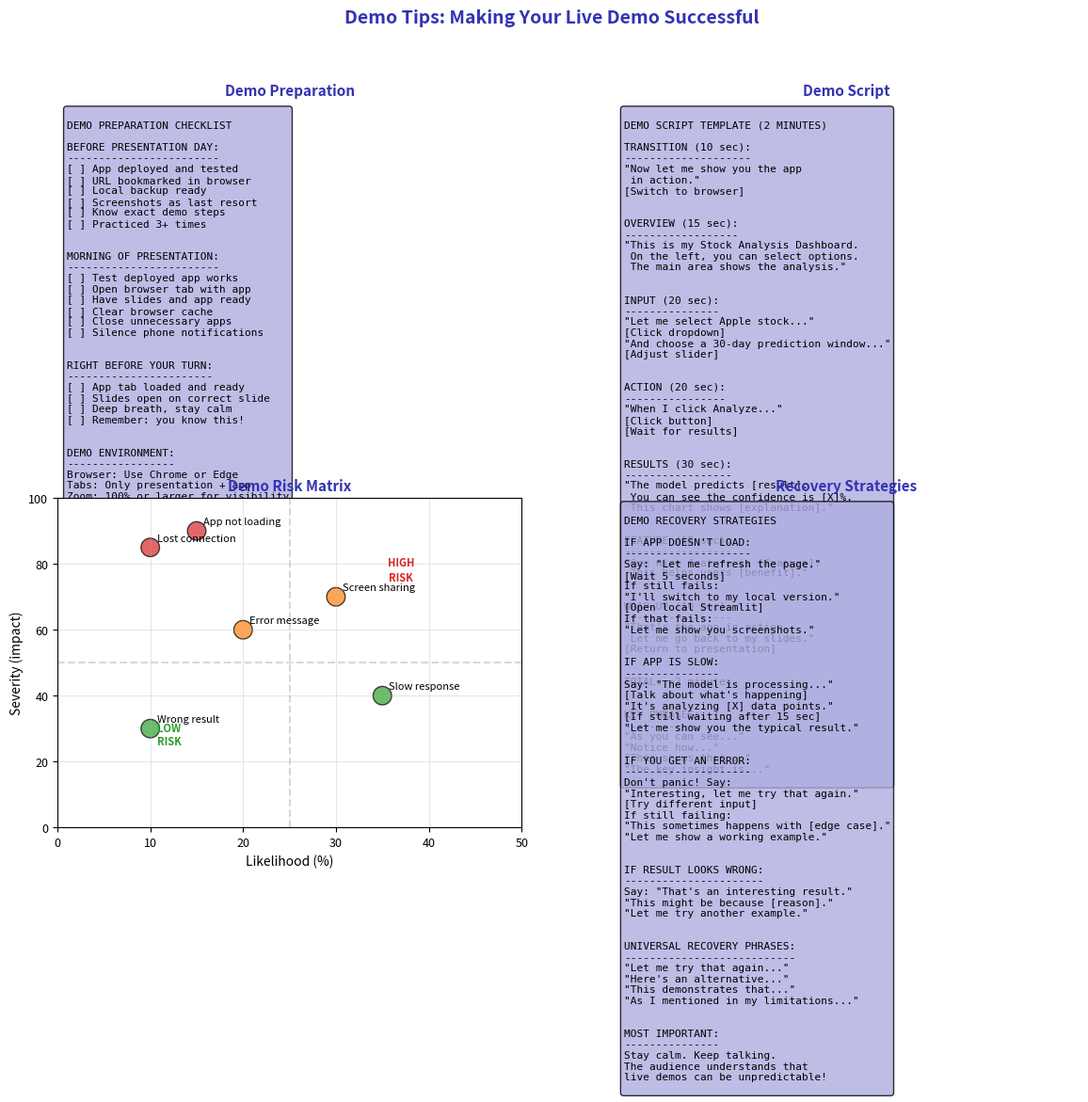

Write the Python code that produced this figure. (Note: this script raises an exception after producing the figure.)
"""Demo Tips - Making Your Live Demo Successful"""
import matplotlib.pyplot as plt
import numpy as np
from pathlib import Path

plt.rcParams.update({
    'font.size': 10,
    'axes.labelsize': 10,
    'axes.titlesize': 11,
    'xtick.labelsize': 9,
    'ytick.labelsize': 9,
    'legend.fontsize': 9,
    'figure.figsize': (10, 6),
    'figure.dpi': 150
})

MLPURPLE = '#3333B2'
MLLAVENDER = '#ADADE0'
MLBLUE = '#0066CC'
MLORANGE = '#FF7F0E'
MLGREEN = '#2CA02C'
MLRED = '#D62728'

fig, axes = plt.subplots(2, 2, figsize=(14, 10))
fig.suptitle('Demo Tips: Making Your Live Demo Successful', fontsize=14, fontweight='bold', color=MLPURPLE)

# Plot 1: Demo preparation
ax1 = axes[0, 0]
ax1.axis('off')

preparation = '''
DEMO PREPARATION CHECKLIST

BEFORE PRESENTATION DAY:
------------------------
[ ] App deployed and tested
[ ] URL bookmarked in browser
[ ] Local backup ready
[ ] Screenshots as last resort
[ ] Know exact demo steps
[ ] Practiced 3+ times


MORNING OF PRESENTATION:
------------------------
[ ] Test deployed app works
[ ] Open browser tab with app
[ ] Have slides and app ready
[ ] Clear browser cache
[ ] Close unnecessary apps
[ ] Silence phone notifications


RIGHT BEFORE YOUR TURN:
-----------------------
[ ] App tab loaded and ready
[ ] Slides open on correct slide
[ ] Deep breath, stay calm
[ ] Remember: you know this!


DEMO ENVIRONMENT:
-----------------
Browser: Use Chrome or Edge
Tabs: Only presentation + app
Zoom: 100% or larger for visibility
Bookmarks: App URL clearly visible
Desktop: Clean, no distractions


THE GOLDEN RULE:
----------------
"Never show anything live that
 you haven't tested 10 times."


BACKUP HIERARCHY:
-----------------
1. Deployed cloud app
2. Local Streamlit app
3. Screenshots in slides
4. Verbal description
'''

ax1.text(0.02, 0.98, preparation, transform=ax1.transAxes, fontsize=8,
         verticalalignment='top', fontfamily='monospace',
         bbox=dict(boxstyle='round', facecolor=MLLAVENDER, alpha=0.8))
ax1.set_title('Demo Preparation', fontsize=11, fontweight='bold', color=MLPURPLE)

# Plot 2: Demo script
ax2 = axes[0, 1]
ax2.axis('off')

script = '''
DEMO SCRIPT TEMPLATE (2 MINUTES)

TRANSITION (10 sec):
--------------------
"Now let me show you the app
 in action."
[Switch to browser]


OVERVIEW (15 sec):
------------------
"This is my Stock Analysis Dashboard.
 On the left, you can select options.
 The main area shows the analysis."


INPUT (20 sec):
---------------
"Let me select Apple stock..."
[Click dropdown]
"And choose a 30-day prediction window..."
[Adjust slider]


ACTION (20 sec):
----------------
"When I click Analyze..."
[Click button]
[Wait for results]


RESULTS (30 sec):
-----------------
"The model predicts [result].
 You can see the confidence is [X]%.
 This chart shows [explanation]."


FEATURE (15 sec):
-----------------
"One nice feature is [feature].
 This helps users [benefit]."


WRAP-UP (10 sec):
-----------------
"That's the app in action.
 Let me go back to my slides."
[Return to presentation]


TOTAL: ~2 minutes


KEY PHRASES:
------------
"As you can see..."
"Notice how..."
"This shows that..."
"The key insight is..."
'''

ax2.text(0.02, 0.98, script, transform=ax2.transAxes, fontsize=8,
         verticalalignment='top', fontfamily='monospace',
         bbox=dict(boxstyle='round', facecolor=MLLAVENDER, alpha=0.8))
ax2.set_title('Demo Script', fontsize=11, fontweight='bold', color=MLPURPLE)

# Plot 3: What can go wrong
ax3 = axes[1, 0]

problems = ['App not loading', 'Slow response', 'Error message', 'Wrong result',
            'Screen sharing', 'Lost connection']
likelihood = [15, 35, 20, 10, 30, 10]
severity = [90, 40, 60, 30, 70, 85]

colors = [MLRED if s > 70 else MLORANGE if s > 40 else MLGREEN for s in severity]

ax3.scatter(likelihood, severity, s=200, c=colors, alpha=0.7, edgecolors='black')

for i, prob in enumerate(problems):
    ax3.annotate(prob, (likelihood[i], severity[i]), textcoords='offset points',
                xytext=(5, 5), fontsize=8)

ax3.set_xlabel('Likelihood (%)')
ax3.set_ylabel('Severity (impact)')
ax3.set_xlim(0, 50)
ax3.set_ylim(0, 100)
ax3.axhline(y=50, color='gray', linestyle='--', alpha=0.3)
ax3.axvline(x=25, color='gray', linestyle='--', alpha=0.3)
ax3.set_title('Demo Risk Matrix', fontsize=11, fontweight='bold', color=MLPURPLE)
ax3.grid(alpha=0.3)

# Quadrant labels
ax3.text(37, 75, 'HIGH\nRISK', fontsize=8, ha='center', color=MLRED, fontweight='bold')
ax3.text(12, 25, 'LOW\nRISK', fontsize=8, ha='center', color=MLGREEN, fontweight='bold')

# Plot 4: Recovery strategies
ax4 = axes[1, 1]
ax4.axis('off')

recovery = '''
DEMO RECOVERY STRATEGIES

IF APP DOESN'T LOAD:
--------------------
Say: "Let me refresh the page."
[Wait 5 seconds]
If still fails:
"I'll switch to my local version."
[Open local Streamlit]
If that fails:
"Let me show you screenshots."


IF APP IS SLOW:
---------------
Say: "The model is processing..."
[Talk about what's happening]
"It's analyzing [X] data points."
[If still waiting after 15 sec]
"Let me show you the typical result."


IF YOU GET AN ERROR:
--------------------
Don't panic! Say:
"Interesting, let me try that again."
[Try different input]
If still failing:
"This sometimes happens with [edge case]."
"Let me show a working example."


IF RESULT LOOKS WRONG:
----------------------
Say: "That's an interesting result."
"This might be because [reason]."
"Let me try another example."


UNIVERSAL RECOVERY PHRASES:
---------------------------
"Let me try that again..."
"Here's an alternative..."
"This demonstrates that..."
"As I mentioned in my limitations..."


MOST IMPORTANT:
---------------
Stay calm. Keep talking.
The audience understands that
live demos can be unpredictable!
'''

ax4.text(0.02, 0.98, recovery, transform=ax4.transAxes, fontsize=8,
         verticalalignment='top', fontfamily='monospace',
         bbox=dict(boxstyle='round', facecolor=MLLAVENDER, alpha=0.8))
ax4.set_title('Recovery Strategies', fontsize=11, fontweight='bold', color=MLPURPLE)

plt.tight_layout()
plt.savefig(Path(__file__).parent / 'chart.pdf', dpi=300, bbox_inches='tight')
plt.close()
